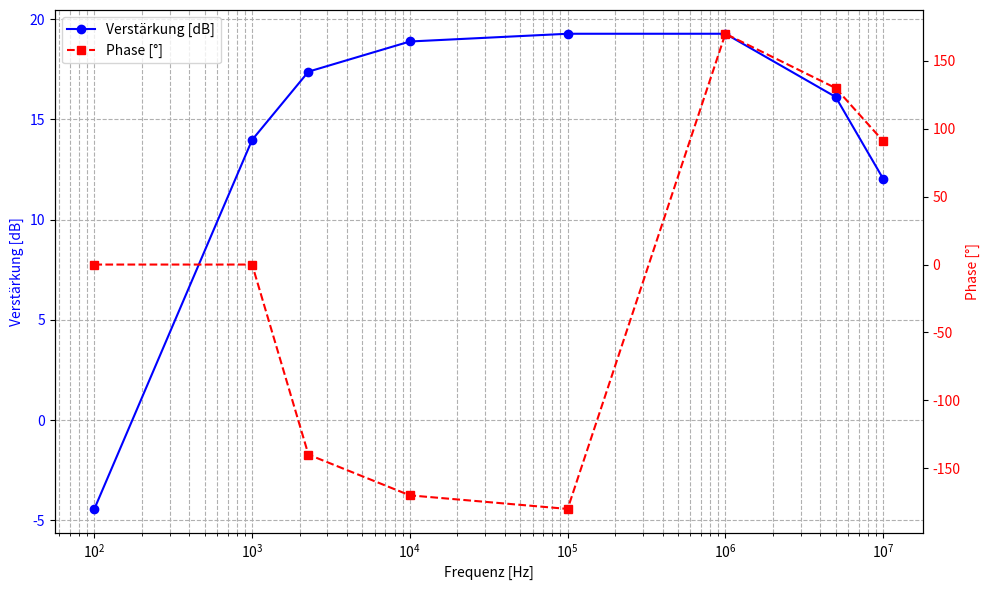

The matplotlib source for this figure: (Note: this script raises an exception after producing the figure.)
import matplotlib.pyplot as plt
import numpy as np

# Frequenzen in Hz
frequencies = np.array([100, 1000, 2275, 10_000, 100_000, 1_000_000, 5_000_000, 10_000_000])

# Ausgangsamplitude in mV
output_amplitudes_mv = np.array([60, 500, 740, 880, 920, 920, 640, 400])

# Eingangsamplitude in mV (0.1 Vpp = 100 mVpp)
input_amplitude_mv = 100

# Verstärkung in dB
gain_db = 20 * np.log10(output_amplitudes_mv / input_amplitude_mv)

# Phasenwinkel in Grad (angepasst: erste zwei Werte auf 0° gesetzt)
phases_deg = np.array([0, 0, -140, -170, -180, 170, 130, 91])

# Plot mit zwei Y-Achsen
fig, ax1 = plt.subplots(figsize=(10, 6))

# Verstärkung (linke Y-Achse)
ax1.set_xscale('log')
ax1.plot(frequencies, gain_db, 'o-', label='Verstärkung [dB]', color='blue')
ax1.set_xlabel('Frequenz [Hz]')
ax1.set_ylabel('Verstärkung [dB]', color='blue')
ax1.tick_params(axis='y', labelcolor='blue')
ax1.grid(True, which="both", ls="--")

# Phase (rechte Y-Achse)
ax2 = ax1.twinx()
ax2.plot(frequencies, phases_deg, 's--', label='Phase [°]', color='red')
ax2.set_ylabel('Phase [°]', color='red')
ax2.tick_params(axis='y', labelcolor='red')

# Gemeinsame Legende
lines_1, labels_1 = ax1.get_legend_handles_labels()
lines_2, labels_2 = ax2.get_legend_handles_labels()
ax1.legend(lines_1 + lines_2, labels_1 + labels_2, loc='best')


plt.tight_layout()
plt.savefig('plot_jpg/labor3_messungen_ohneC3.jpg', dpi=300)
plt.show()
